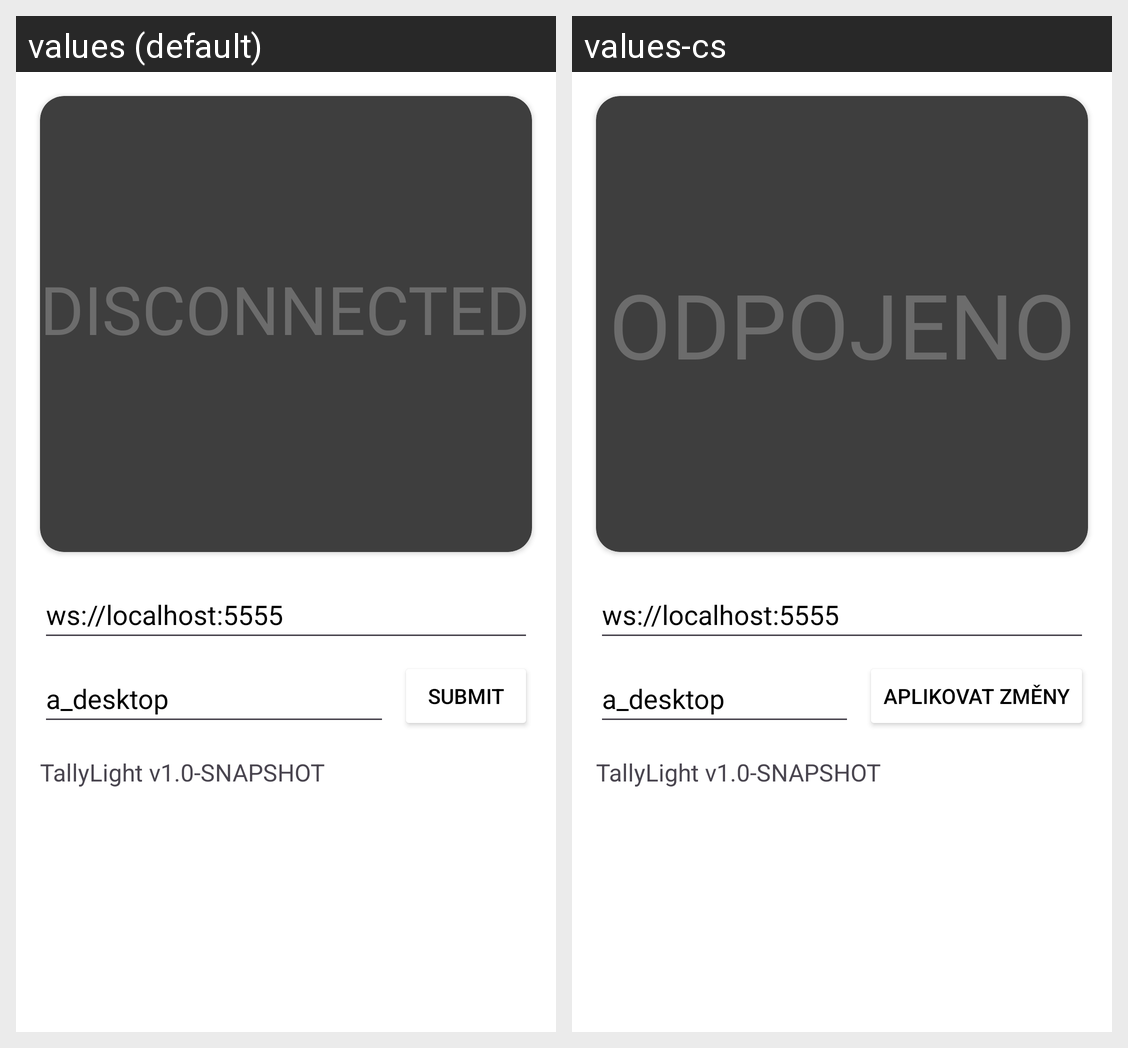

This grid shows one Android layout under two languages. Give, for every string resource on the screen, its name, the default text and each shown locale's text.
Android screen res/layout/activity_main.xml rendered under 2 locales, left to right: values (default), values-cs. Device: Nexus 5 (rendered at 1080×1920; each locale shown at half size, 540×960, under a caption strip naming it); theme Theme.TallyLight.
Strings drawn on this screen, with the default value and each locale's value (text and hints the layout hard-codes, and strings that could not be matched under every locale, appear in the picture but are not listed):

tally_txt_disconnected
  values: DISCONNECTED
  values-cs: ODPOJENO

input_txt_submit
  values: Submit
  values-cs: Aplikovat změny

app_name_version
  values: TallyLight v1.0-SNAPSHOT
  values-cs: TallyLight v1.0-SNAPSHOT  [not translated; the default value is used]
